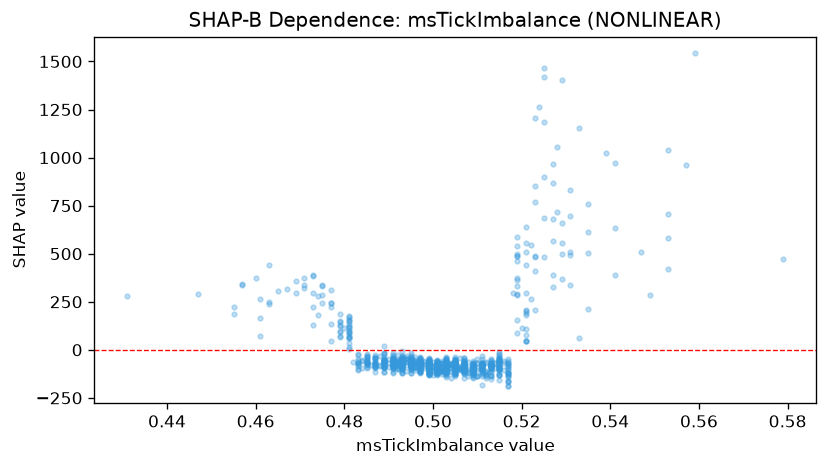

The data file committed next to this chart (first rows):
feature_value, shap_value
0.505, -61.5
0.495, -27.17
0.489, -14.68
0.501, -98.52
0.51, -136.5
0.495, -85.35
0.501, -112
0.511, -68.23
0.495, -48.18
0.521, 556.7
0.487, -82.63
0.503, -80.37
0.482, -63.8
0.49, -90.52
0.495, -67.08
0.505, -95.02
0.481, 62.04
0.496, -87.62
0.505, -90.12
0.483, -49.29
0.497, -116.4
0.485, -88.59
0.483, -57.35
0.505, -123.7
0.491, -66.79
0.491, -55.77
0.481, 87.27
0.481, 64.12
0.501, -119
0.505, -89.13
0.495, -72.71
0.487, -86.99
0.5, -115.8
0.495, -75.94
0.481, 116.9
0.496, -91.69
0.509, -132.1
0.501, -120.6
0.484, -94.46
0.495, -77.39
0.489, -52.67
0.509, -95.14
0.497, -90.59
0.513, -77.95
0.513, -82.05
0.509, -88.63
0.503, -77.49
0.515, -65.41
0.503, -83.4
0.495, -57.28
0.499, -64.24
0.491, -56.2
0.489, -59.15
0.503, -59.99
0.498, -58.91
0.507, -72.76
0.503, -79.25
0.51, -93.33
0.505, -125.7
0.498, -86.81
... 1,021 more rows
